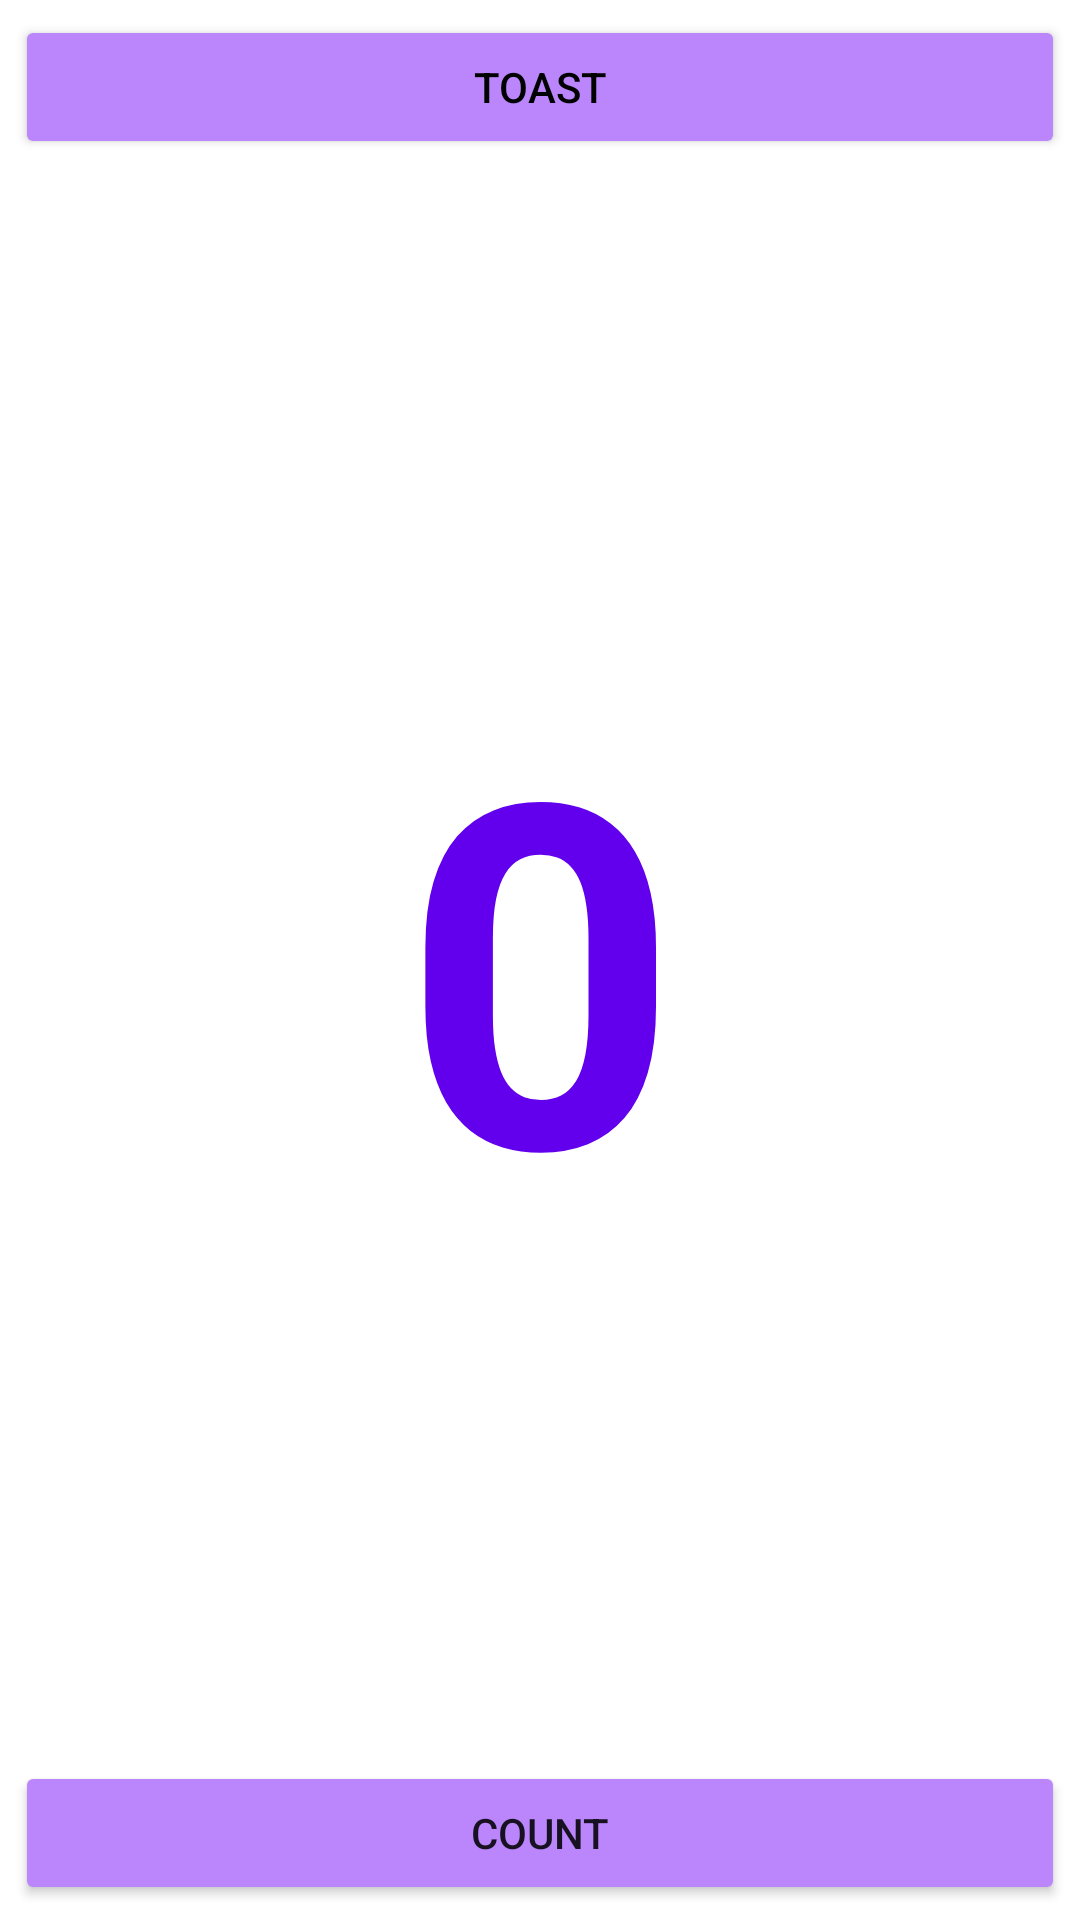

Android layout source for this screen:
<!-- AndroidManifest.xml: application theme AppTheme -->
<!-- res/layout/activity_lesson12.xml -->
<?xml version="1.0" encoding="utf-8"?>
<androidx.constraintlayout.widget.ConstraintLayout xmlns:android="http://schemas.android.com/apk/res/android"
	xmlns:app="http://schemas.android.com/apk/res-auto"
	xmlns:tools="http://schemas.android.com/tools"
	android:id="@+id/abc1"
	android:layout_width="match_parent"
	android:layout_height="match_parent"
	android:visibility="visible"
	tools:context=".unit1.Lesson12_HelloToast">

	<TextView
		android:id="@+id/show_count"
		android:layout_width="0dp"
		android:layout_height="0dp"
		android:gravity="center"
		android:text="@string/count_initial_value"
		android:textColor="@color/purple_500"
		android:textSize="160sp"
		android:textStyle="bold"
		app:layout_constraintHorizontal_bias="0.0"
		app:layout_constraintStart_toStartOf="parent"
		app:layout_constraintEnd_toEndOf="parent"
		app:layout_constraintTop_toBottomOf="@+id/button_toast"
		app:layout_constraintBottom_toTopOf="@+id/button_count"
		app:layout_constraintVertical_bias="0.0" />

	<Button
		android:id="@+id/button_toast"
		android:layout_width="0dp"
		android:layout_height="wrap_content"
		android:layout_marginStart="5dp"
		android:layout_marginTop="5dp"
		android:layout_marginEnd="5dp"
		android:backgroundTint="@color/purple_200"
		android:text="@string/button_label_toast"
		android:textColor="@color/black"
		app:layout_constraintEnd_toEndOf="parent"
		app:layout_constraintHorizontal_bias="0.0"
		app:layout_constraintStart_toStartOf="parent"
		app:layout_constraintTop_toTopOf="parent"
		android:onClick="showToast" />
		

	<Button
		android:id="@+id/button_count"
		android:layout_width="0dp"
		android:layout_height="wrap_content"
		android:layout_marginStart="5dp"
		android:layout_marginEnd="5dp"
		android:layout_marginBottom="5dp"
		android:backgroundTint="@color/purple_200"
		android:text="@string/button_label_count"
		app:layout_constraintBottom_toBottomOf="parent"
		app:layout_constraintEnd_toEndOf="parent"
		app:layout_constraintHorizontal_bias="0"
		app:layout_constraintStart_toStartOf="parent"
		android:onClick="countUp"/>
		

</androidx.constraintlayout.widget.ConstraintLayout>
<!-- resources referenced by this layout -->
<resources>
  <string name="button_label_count">Count</string>
  <string name="button_label_toast">Toast</string>
  <string name="count_initial_value">0</string>
  <!-- not gathered from this repository: default colours our renderer supplied (Android Studio template values) -->
  <color name="purple_200">#FFBB86FC</color>
  <color name="purple_500">#FF6200EE</color>
  <color name="black">#FF000000</color>
</resources>
